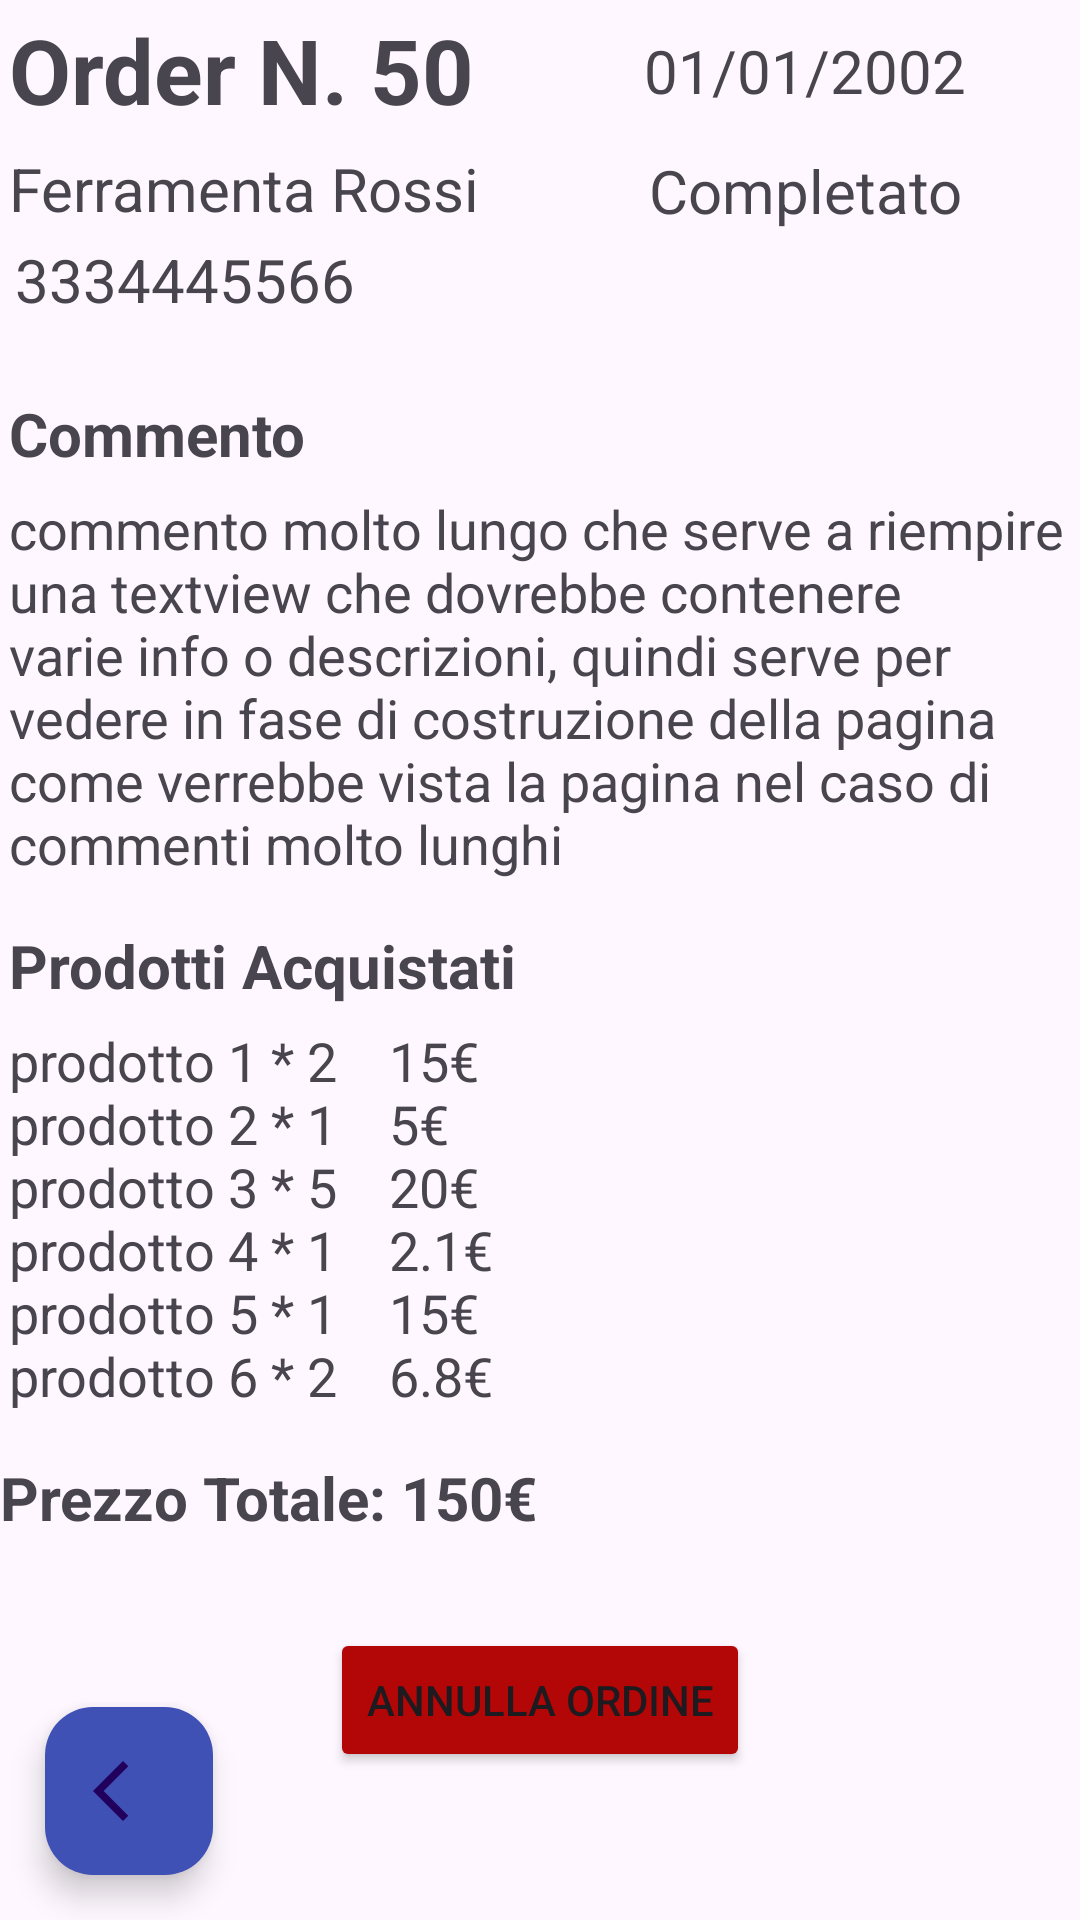

This screen was rendered from an Android layout file. Write that file and the resources it references.
<!-- AndroidManifest.xml: application theme Theme.TotalShop -->
<!-- res/layout/utente_ordini_info.xml -->
<?xml version="1.0" encoding="utf-8"?>
<androidx.constraintlayout.widget.ConstraintLayout xmlns:android="http://schemas.android.com/apk/res/android"
    android:layout_width="match_parent"
    android:layout_height="match_parent"
    xmlns:app="http://schemas.android.com/apk/res-auto">

    <ScrollView
        android:layout_width="match_parent"
        android:layout_height="match_parent">

        <androidx.constraintlayout.widget.ConstraintLayout
            android:layout_width="match_parent"
            android:layout_height="wrap_content">
            <TextView
                android:layout_width="0dp"
                android:layout_height="wrap_content"
                app:layout_constraintTop_toTopOf="parent"
                app:layout_constraintStart_toStartOf="parent"
                app:layout_constraintEnd_toStartOf="@id/user_ord_inf_data"
                app:layout_constraintBottom_toTopOf="@id/user_ord_inf_store"
                android:text="Order N. 50"
                android:textSize="30sp"
                android:textStyle="bold"
                android:layout_marginVertical="3dp"
                android:layout_marginStart="3dp"
                android:id="@+id/user_ord_inf_id"/>
            <TextView
                android:layout_width="0dp"
                android:layout_height="wrap_content"
                app:layout_constraintStart_toEndOf="@id/user_ord_inf_id"
                app:layout_constraintTop_toTopOf="parent"
                app:layout_constraintEnd_toEndOf="parent"
                app:layout_constraintBottom_toTopOf="@id/user_ord_inf_status"
                android:textSize="20sp"
                android:text="01/01/2002"
                android:textAlignment="center"
                android:layout_marginTop="10dp"
                android:layout_marginEnd="3dp"
                android:id="@+id/user_ord_inf_data"/>

            <TextView
                android:id="@+id/user_ord_inf_store"
                android:layout_width="0dp"
                android:layout_height="wrap_content"
                android:layout_marginVertical="3dp"
                android:layout_marginStart="3dp"
                android:text="Ferramenta Rossi"
                android:textSize="20dp"
                app:layout_constraintBottom_toTopOf="@id/user_ord_inf_phone"
                app:layout_constraintEnd_toStartOf="@id/user_ord_inf_status"
                app:layout_constraintStart_toStartOf="parent"
                app:layout_constraintTop_toBottomOf="@id/user_ord_inf_id" />
            <TextView
                android:layout_width="0dp"
                android:layout_height="wrap_content"
                app:layout_constraintStart_toEndOf="@id/user_ord_inf_store"
                app:layout_constraintEnd_toEndOf="parent"
                app:layout_constraintTop_toBottomOf="@id/user_ord_inf_data"
                android:text="Completato"
                android:textSize="20dp"
                android:textAlignment="center"
                android:layout_marginBottom="3dp"
                android:layout_marginTop="13dp"
                android:layout_marginEnd="3dp"
                android:id="@+id/user_ord_inf_status"/>
            <TextView
                android:id="@+id/user_ord_inf_phone"
                android:layout_width="match_parent"
                android:layout_height="wrap_content"
                app:layout_constraintTop_toBottomOf="@+id/user_ord_inf_store"
                android:text="3334445566"
                android:textSize="20dp"
                android:layout_marginStart="5dp"
                android:elegantTextHeight="true"
                />
            <TextView
                android:layout_width="0dp"
                android:layout_height="wrap_content"
                android:id="@+id/user_comment_title"
                android:text="Commento"
                android:textStyle="bold"
                android:textSize="20dp"
                app:layout_constraintBottom_toTopOf="@id/user_ord_inf_commento"
                app:layout_constraintTop_toBottomOf="@id/user_ord_inf_phone"
                app:layout_constraintEnd_toEndOf="parent"
                app:layout_constraintStart_toStartOf="parent"
                android:layout_marginBottom="3dp"
                android:layout_marginTop="20dp"
                android:layout_marginStart="3dp"/>
            <TextView
                android:layout_width="0dp"
                android:layout_height="wrap_content"
                app:layout_constraintTop_toBottomOf="@id/user_comment_title"
                app:layout_constraintStart_toStartOf="parent"
                app:layout_constraintEnd_toEndOf="parent"
                app:layout_constraintBottom_toTopOf="@id/user_prod_title"
                android:text="@string/long_comment"
                android:id="@+id/user_ord_inf_commento"
                android:textSize="18dp"
                android:layout_marginTop="3dp"
                android:layout_marginBottom="15dp"
                android:layout_marginStart="3dp"/>
            <TextView
                android:layout_width="0dp"
                android:layout_height="wrap_content"
                android:text="Prodotti Acquistati"
                android:textSize="20dp"
                android:layout_marginStart="3dp"
                android:textStyle="bold"
                android:layout_marginBottom="3dp"
                android:id="@+id/user_prod_title"
                app:layout_constraintEnd_toEndOf="parent"
                app:layout_constraintStart_toStartOf="parent"
                app:layout_constraintBottom_toTopOf="@id/user_ord_inf_prodlist"
                app:layout_constraintTop_toBottomOf="@+id/user_ord_inf_commento"/>
            <TextView
                android:layout_width="match_parent"
                android:layout_height="wrap_content"
                app:layout_constraintStart_toStartOf="parent"
                app:layout_constraintTop_toBottomOf="@id/user_prod_title"
                android:maxLines="20"
                android:textSize="18dp"
                app:layout_constraintEnd_toEndOf="parent"
                android:layout_marginStart="3dp"
                android:layout_marginTop="3dp"
                app:layout_constraintBottom_toTopOf="@id/user_ord_inf_totprice"
                android:text="@string/example_prod_list"
                android:id="@+id/user_ord_inf_prodlist"/>
            <TextView
                android:layout_width="0dp"
                android:layout_height="wrap_content"
                android:layout_marginTop="15dp"
                android:textStyle="bold"
                android:textSize="20dp"
                android:text="Prezzo Totale: 150€"
                android:textAlignment="textStart"
                app:layout_constraintStart_toStartOf="parent"
                app:layout_constraintEnd_toEndOf="parent"
                app:layout_constraintTop_toBottomOf="@id/user_ord_inf_prodlist"
                android:id="@+id/user_ord_inf_totprice"
                android:layout_marginEnd="10dp"/>
            <androidx.constraintlayout.widget.ConstraintLayout
                android:id="@+id/utente_order_status_buttons"
                android:layout_width="match_parent"
                android:layout_height="wrap_content"
                app:layout_constraintTop_toBottomOf="@+id/user_ord_inf_totprice"
                android:layout_marginTop="30dp"
                android:layout_marginBottom="20dp">
                <Button
                    android:id="@+id/user_but_ann_ord"
                    android:layout_width="wrap_content"
                    android:layout_height="wrap_content"
                    android:text="Annulla ordine"
                    app:cornerRadius="8dp"
                    android:backgroundTint="@color/Red"
                    app:layout_constraintTop_toTopOf="parent"
                    app:layout_constraintStart_toStartOf="parent"
                    app:layout_constraintEnd_toEndOf="parent"
                    app:layout_constraintBottom_toBottomOf="parent"
                    />
            </androidx.constraintlayout.widget.ConstraintLayout>

        </androidx.constraintlayout.widget.ConstraintLayout>
    </ScrollView>
    <com.google.android.material.floatingactionbutton.FloatingActionButton
        android:layout_width="wrap_content"
        android:layout_height="wrap_content"
        android:id="@+id/user_floatingbtn"
        android:src="@drawable/arrow_back_ios_24px"
        android:backgroundTint="@color/colorPrimary"
        android:layout_marginStart="15dp"
        android:layout_marginBottom="15dp"
        app:layout_constraintStart_toStartOf="parent"
        app:layout_constraintBottom_toBottomOf="parent"
        android:contentDescription="Button indietro" />
</androidx.constraintlayout.widget.ConstraintLayout>
<!-- resources referenced by this layout -->
<resources>
  <color name="Red">#FFB30606</color>
  <color name="colorPrimary">#3F51B5</color>
  <!-- drawable arrow_back_ios_24px (drawable) -->
  <vector xmlns:android="http://schemas.android.com/apk/res/android"
      android:width="24dp"
      android:height="24dp"
      android:viewportWidth="960"
      android:viewportHeight="960"
      android:autoMirrored="true">
  
    <path
        android:fillColor="@color/black"
        android:pathData="M400,880L0,480L400,80L471,151L142,480L471,809L400,880Z"/>
  </vector>
  <string name="example_prod_list">prodotto 1 * 2\t\t\t15€ \nprodotto 2 * 1\t\t\t5€ \nprodotto 3 * 5\t\t\t20€ \nprodotto 4 * 1\t\t\t2.1€ \nprodotto 5 * 1\t\t\t15€ \nprodotto 6 * 2\t\t\t6.8€</string>
  <string name="long_comment">commento molto lungo che serve a riempire una textview che dovrebbe contenere varie info o descrizioni, quindi serve per vedere in fase di costruzione della pagina come verrebbe vista la pagina nel caso di commenti molto lunghi</string>
  <style name="Theme.TotalShop" parent="Base.Theme.TotalShop" />
  <color name="black">#FF000000</color>
  <style name="Base.Theme.TotalShop" parent="Theme.Material3.DayNight.NoActionBar">
          
          
      </style>
</resources>
